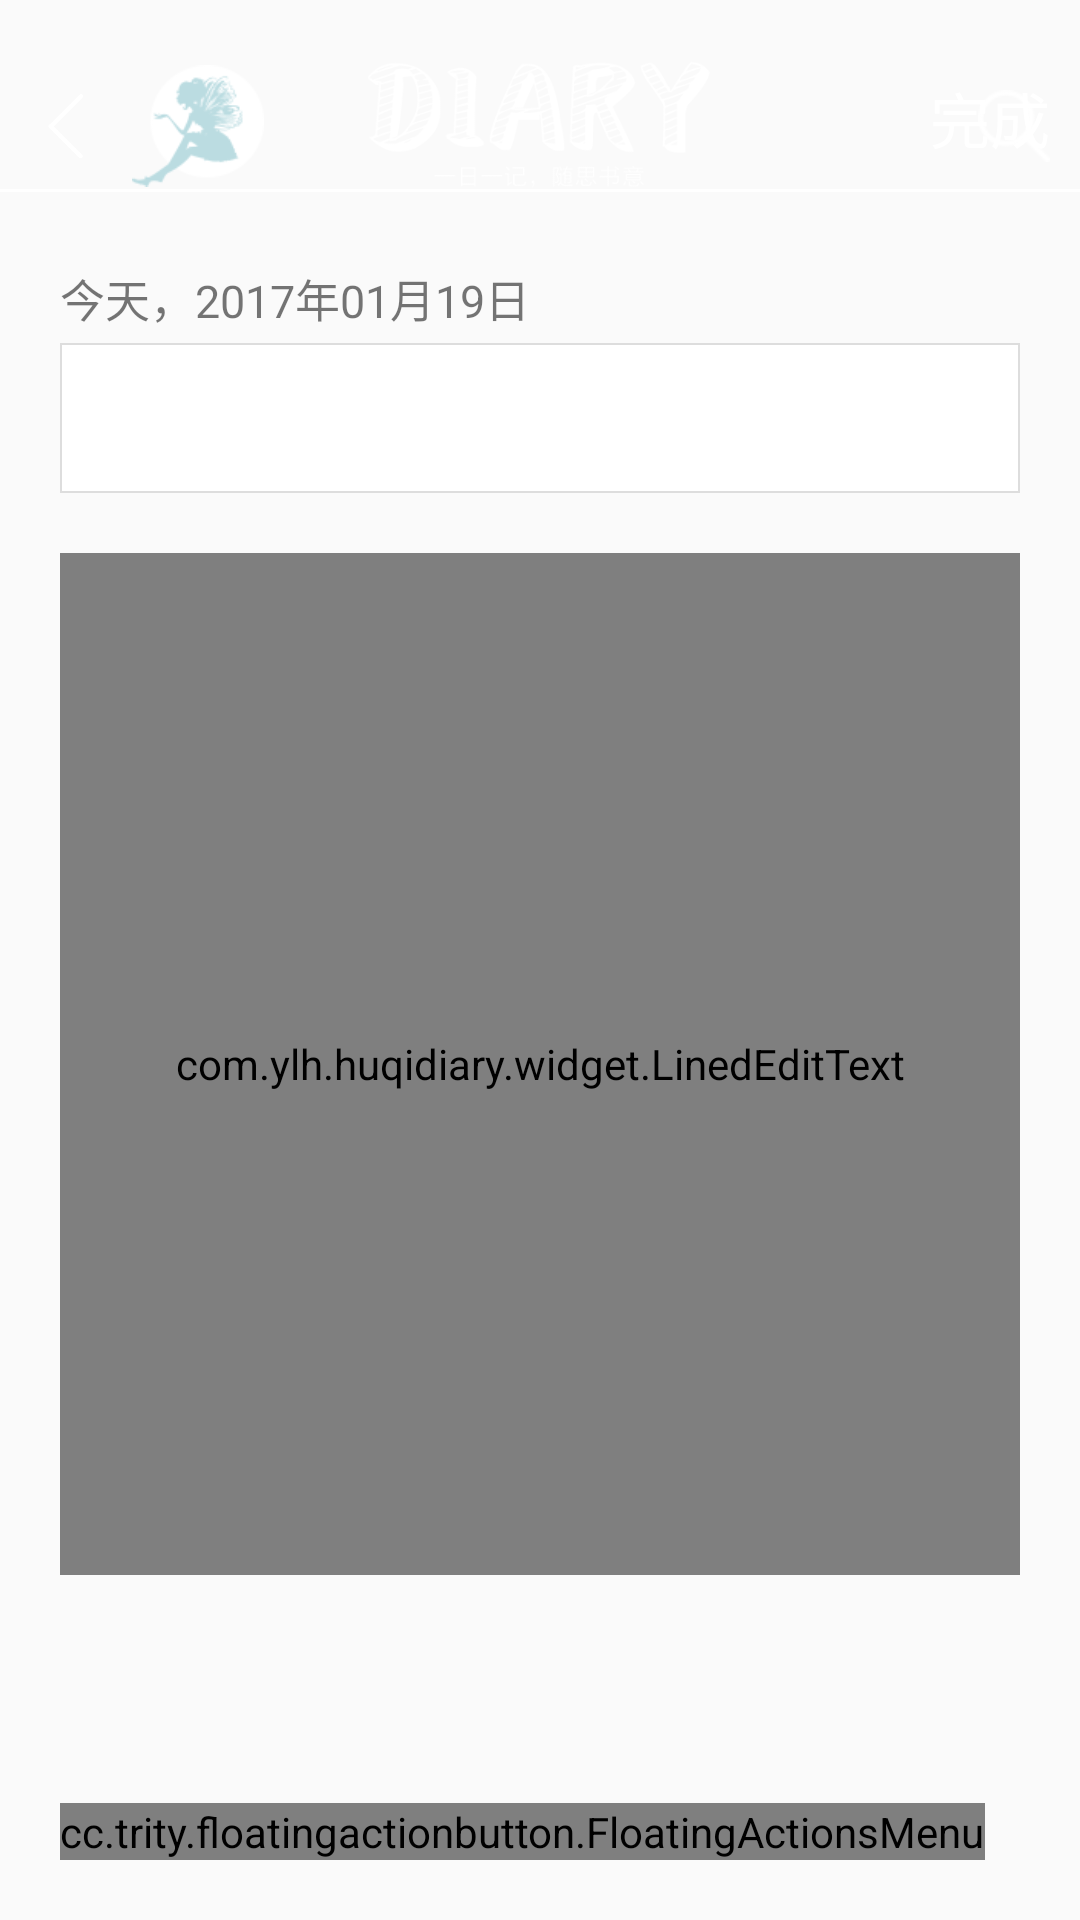

Here is an Android app screen rendered from its layout file. Give the layout XML and the strings, colors and styles it references.
<!-- AndroidManifest.xml: application theme AppTheme -->
<!-- res/layout/activity_update_diary.xml -->
<?xml version="1.0" encoding="utf-8"?>
<LinearLayout xmlns:android="http://schemas.android.com/apk/res/android"
              xmlns:app="http://schemas.android.com/apk/res-auto"
              android:layout_width="match_parent"
              android:layout_height="match_parent"
              android:orientation="vertical"
    >

    <include
        layout="@layout/part_common_title"
        />

    <TextView
        android:id="@+id/update_diary_tv_tag"
        android:layout_width="0.001dp"
        android:layout_height="0.001dp"
        android:text="sdafaf"
        />

    <RelativeLayout
        android:layout_width="match_parent"
        android:layout_height="0dp"
        android:layout_weight="1"
        android:paddingTop="20dp"
        android:paddingBottom="20dp"
        android:paddingLeft="20dp"
        >
        <LinearLayout
            android:layout_width="match_parent"
            android:layout_height="match_parent"
            android:orientation="vertical"
            android:paddingRight="20dp"
            >

            <TextView
                android:id="@+id/update_diary_tv_date"
                android:layout_width="match_parent"
                android:layout_height="30dp"
                android:gravity="center_vertical"
                android:paddingRight="5dp"
                android:text="今天，2017年01月19日"
                android:textSize="15sp"
                />



            <EditText
                android:id="@+id/update_diary_et_title"
                android:layout_width="match_parent"
                android:layout_height="50dp"
                android:background="@drawable/shape_add_diary_title"
                android:enabled="true"
                android:gravity="top"
                android:maxLines="10"
                android:minLines="8"
                android:paddingLeft="20dp"
                android:paddingRight="20dp"
                android:scrollbars="vertical"
                />

            <TextView
                android:layout_width="match_parent"
                android:layout_height="20dp"/>

            <com.ylh.huqidiary.widget.LinedEditText
                android:id="@+id/update_diary_et_content"
                android:layout_width="match_parent"
                android:layout_height="0dp"
                android:layout_weight="1"
                android:background="@drawable/shape_add_diary_title"
                android:enabled="true"
                android:gravity="top"
                android:lineSpacingExtra="5dp"
                android:maxLines="10"
                android:minLines="8"
                android:paddingLeft="20dp"
                android:paddingRight="20dp"
                android:paddingTop="10dp"
                android:scrollbars="vertical"
                android:textSize="17sp"
                />

            <LinearLayout
                android:layout_width="match_parent"
                android:layout_height="95dp">


            </LinearLayout>

        </LinearLayout>


        <cc.trity.floatingactionbutton.FloatingActionsMenu
            android:id="@+id/right_labels"
            android:layout_width="wrap_content"
            android:layout_height="wrap_content"
            android:layout_alignParentBottom="true"
            android:layout_alignParentLeft="true"
            android:layout_alignParentStart="true"
            app:fab_expandDirection="right"
            app:fab_addButtonSize="mini"
            >

            <cc.trity.floatingactionbutton.FloatingActionButton
                android:id="@+id/update_diary_fab_back"
                android:layout_width="40dp"
                android:layout_height="40dp"
                app:fab_size="normal"
                app:fab_icon = "@drawable/delete_new"
                app:fab_colorNormal="#ee0d18"
                />

            <cc.trity.floatingactionbutton.FloatingActionButton
                android:id="@+id/update_diary_fab_add"
                android:layout_width="wrap_content"
                android:layout_height="wrap_content"
                android:background="@drawable/save"
                app:fab_size="normal"
                app:fab_title="FAB 2"
                app:fab_icon = "@drawable/save_new"
                app:fab_colorNormal="#40a30a"

                />

            <cc.trity.floatingactionbutton.FloatingActionButton
                android:id="@+id/update_diary_fab_delete"
                android:layout_width="wrap_content"
                android:layout_height="wrap_content"
                android:background="@drawable/delete"
                app:fab_colorNormal="#e33e46"
                app:fab_icon = "@drawable/back_new"
                app:fab_size="normal"
                app:fab_title="FAB 2"

                />

        </cc.trity.floatingactionbutton.FloatingActionsMenu>
    </RelativeLayout>


</LinearLayout>
<!-- res/layout/part_common_title.xml (included above) -->
<?xml version="1.0" encoding="utf-8"?>
<RelativeLayout xmlns:android="http://schemas.android.com/apk/res/android"
                android:id="@+id/common_title_ll"
                android:layout_width="match_parent"
                android:layout_height="64dp"
                android:paddingTop="20dp"
                android:fitsSystemWindows="true"
                android:background="@android:color/transparent"
>

    <ImageView
            android:id="@+id/common_iv_back"
            android:layout_marginLeft="10dp"
            android:layout_width="24dp"
            android:layout_height="24dp"
            android:layout_alignParentBottom="true"
            android:layout_marginBottom="10dp"
            android:src="@drawable/back_icon"
    />

    <ImageView
            android:id="@+id/common_iv_girl"
            android:layout_marginLeft="10dp"
            android:layout_toRightOf="@+id/common_iv_back"
            android:layout_width="44dp"
            android:layout_height="44dp"
            android:layout_alignParentBottom="true"
            android:src="@drawable/leftcorner"
    />

    <ImageView
            android:id="@+id/common_iv_diary"
            android:layout_width="wrap_content"
            android:layout_height="44dp"
            android:layout_centerInParent="true"
            android:layout_alignParentBottom="true"
            android:src="@drawable/login_header"
    />

    <ImageView
            android:id="@+id/common_iv_search"
            android:layout_width="24dp"
            android:layout_height="24dp"
            android:layout_alignParentRight="true"
            android:layout_alignParentBottom="true"
            android:layout_marginRight="10dp"
            android:layout_marginBottom="10dp"
            android:src="@drawable/search"
    />

    <TextView
            android:id="@+id/common_tv_complete"
            android:layout_width="wrap_content"
            android:layout_height="wrap_content"
            android:text="完成"
            android:textColor="#fff"
            android:textSize="20sp"
            android:layout_alignParentRight="true"
            android:layout_alignParentBottom="true"
            android:layout_marginBottom="10dp"
            android:layout_marginRight="10dp"
    />

    <TextView
            android:layout_width="match_parent"
            android:layout_height="1dp"
            android:background="#fff"
            android:layout_alignParentBottom="true"
            android:paddingTop="4dp"
    />


</RelativeLayout>
<!-- resources referenced by this layout -->
<resources>
  <!-- drawable back_icon: png bitmap (drawable, 2511 bytes) -->
  <!-- drawable leftcorner: png bitmap (drawable, 5294 bytes) -->
  <!-- drawable login_header: png bitmap (drawable, 12747 bytes) -->
  <!-- drawable search: png bitmap (drawable, 1696 bytes) -->
  <!-- drawable shape_add_diary_title (drawable) -->
  <?xml version="1.0" encoding="utf-8"?>
  <shape xmlns:android="http://schemas.android.com/apk/res/android"
         android:shape="rectangle">
  
      <solid android:color="#FFFFFF"/>
  
      <stroke
          android:width="0.5dp"
          android:color="#dddddd"/>
  
      <padding
          android:bottom="10dp"
          android:left="10dp"
          android:right="10dp"
          android:top="10dp"/>
  
  </shape>
  <style name="AppTheme" parent="Theme.AppCompat.Light.NoActionBar">
          
          <item name="colorPrimary">@color/colorPrimary</item>
          <item name="colorPrimaryDark">@color/colorPrimaryDark</item>
          <item name="colorAccent">@color/colorAccent</item>
          <item name="android:windowTranslucentStatus">true</item>
          <item name="android:windowTranslucentNavigation">true</item>
      </style>
  <color name="colorPrimary">#3F51B5</color>
  <color name="colorPrimaryDark">#303F9F</color>
  <color name="colorAccent">#FF4081</color>
</resources>
